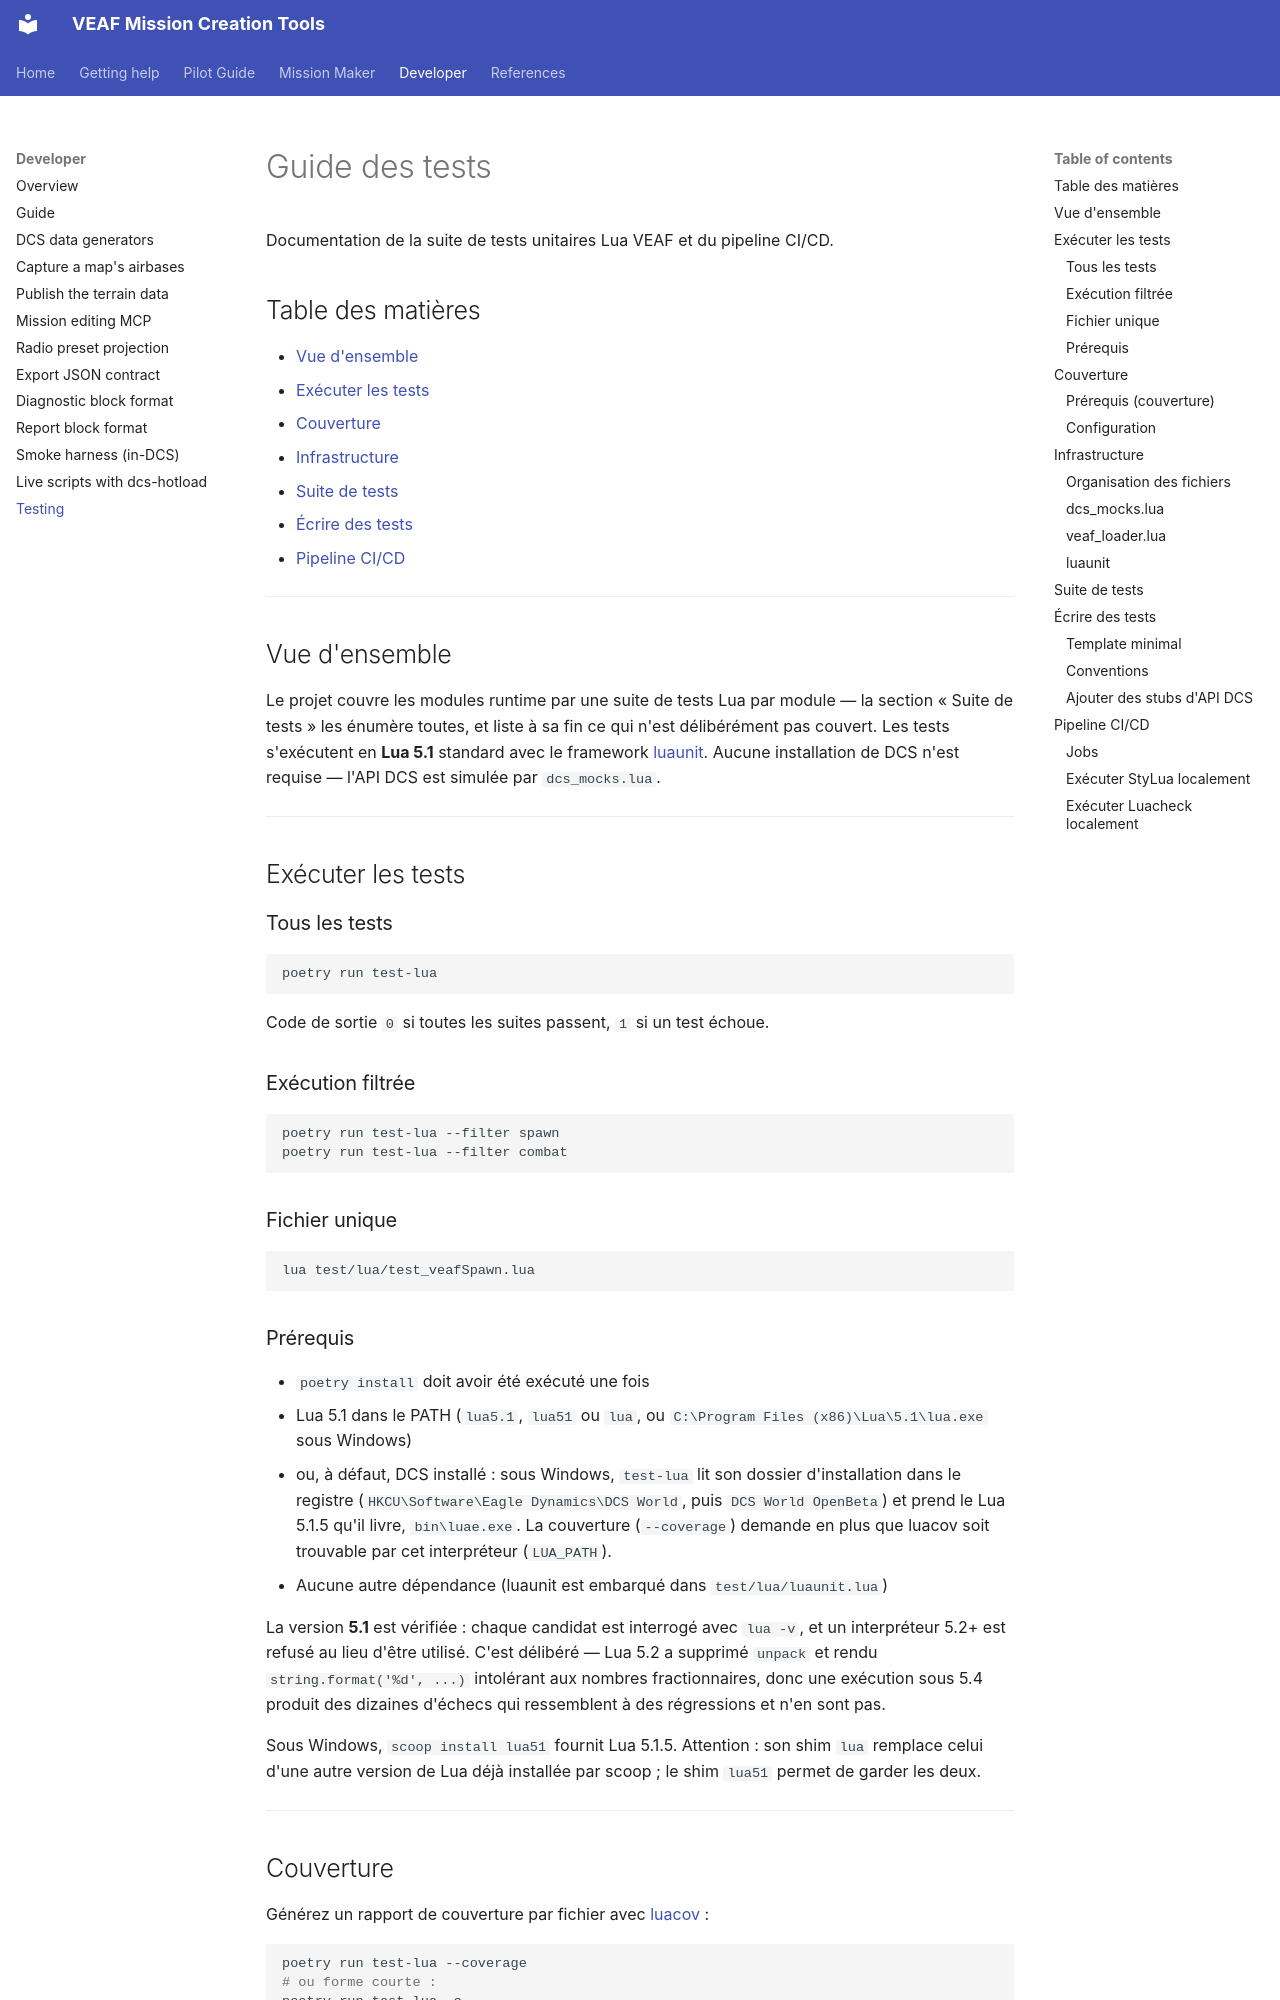

repository: VEAF/VEAF-Mission-Creation-Tools · page: TESTING/index.html · generator: mkdocs

# Guide des tests

Documentation de la suite de tests unitaires Lua VEAF et du pipeline CI/CD.

## Table des matières

- [Vue d'ensemble](#vue-densemble)
- [Exécuter les tests](#exécuter-les-tests)
- [Couverture](#coverage)
- [Infrastructure](#infrastructure)
- [Suite de tests](#suite-de-tests)
- [Écrire des tests](#écrire-des-tests)
- [Pipeline CI/CD](#pipeline-cicd)

---

## Vue d'ensemble

Le projet couvre les modules runtime par une suite de tests Lua par module — la section « Suite de tests » les énumère toutes, et liste à sa fin ce qui n'est délibérément pas couvert. Les tests s'exécutent en **Lua 5.1** standard avec le framework [luaunit](https://github.com/bluebird75/luaunit). Aucune installation de DCS n'est requise — l'API DCS est simulée par `dcs_mocks.lua`.

---

## Exécuter les tests

### Tous les tests

```shell
poetry run test-lua
```

Code de sortie `0` si toutes les suites passent, `1` si un test échoue.

### Exécution filtrée

```shell
poetry run test-lua --filter spawn
poetry run test-lua --filter combat
```

### Fichier unique

```shell
lua test/lua/test_veafSpawn.lua
```

### Prérequis

- `poetry install` doit avoir été exécuté une fois
- Lua 5.1 dans le PATH (`lua5.1`, `lua51` ou `lua`, ou `C:\Program Files (x86)\Lua\5.1\lua.exe` sous Windows)
- ou, à défaut, DCS installé : sous Windows, `test-lua` lit son dossier d'installation dans le registre (`HKCU\Software\Eagle Dynamics\DCS World`, puis `DCS World OpenBeta`) et prend le Lua 5.1.5 qu'il livre, `bin\luae.exe`.
  La couverture (`--coverage`) demande en plus que luacov soit trouvable par cet interpréteur (`LUA_PATH`).
- Aucune autre dépendance (luaunit est embarqué dans `test/lua/luaunit.lua`)

La version **5.1** est vérifiée : chaque candidat est interrogé avec `lua -v`, et un interpréteur
5.2+ est refusé au lieu d'être utilisé. C'est délibéré — Lua 5.2 a supprimé `unpack` et rendu
`string.format('%d', ...)` intolérant aux nombres fractionnaires, donc une exécution sous 5.4
produit des dizaines d'échecs qui ressemblent à des régressions et n'en sont pas.

Sous Windows, `scoop install lua51` fournit Lua 5.1.5. Attention : son shim `lua` remplace celui
d'une autre version de Lua déjà installée par scoop ; le shim `lua51` permet de garder les deux.

---

## Couverture {#coverage}

Générez un rapport de couverture par fichier avec [luacov](https://github.com/lunarmodules/luacov) :

```shell
poetry run test-lua --coverage
# ou forme courte :
poetry run test-lua -c
```

Après l'exécution, un tableau est affiché avec le nombre de lignes couvertes, manquées et le pourcentage de couverture par module. Le rapport est également écrit dans `luacov.report.out` à la racine du dépôt.
